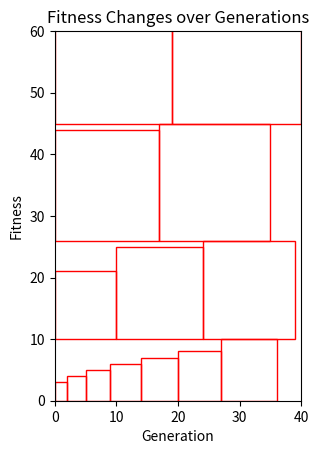

Generate this figure with matplotlib:
# ======================================= #
#   PROBLEM PAKOWANIA / PLECAKOWY W 2D    #
#      Algorytmy optymalizacji (AO)       #
# [redacted]
# [redacted]
# [redacted]
#  Informatyczne Systemy Automatyki (ISA) #
# ======================================= #

# Libraries
import random
import matplotlib.pyplot as plt
import matplotlib.patches as patches

# Represents an item with a name, width, and height
class Item:
    def __init__(self, name, width, height):
        self.name = name
        self.width = width
        self.height = height

# Generates an initial population of solutions for the knapsack problem where each solution
# is represented as a list of binary values indicating whether an item is included or not
def generate_population(items, population_size):
    population = []
    for _ in range(population_size):
        solution = [random.randint(0, 1) for _ in range(len(items))]
        population.append(solution)
    return population

# Calculates the fitness of a solution based on how well the items fit
# into the knapsack without exceeding its width and height constraints
# def fitness(solution, items, knapsack_width, knapsack_height):
#     used_width = 0
#     used_height = 0
#     for i in range(len(items)):
#         if solution[i] == 1:
#             used_width += items[i].width
#             used_height = max(used_height, items[i].height)
#             if used_width > knapsack_width:
#                 used_width = items[i].width
#                 used_height += items[i].height
#             if used_height > knapsack_height:
#                 return 0
#     return used_width * used_height #chujowo, zwraca caly plecak

#dalej chujowo, oblicza tylko elementy, ale wklada wszystkie
def fitness(solution, items, knapsack_width, knapsack_height):
    fit=0
    used_width = 0
    used_height = 0
    for i in range(0, len(items)):
        if solution[i]==1:
            used_width += items[i].width
            used_height = max(used_height, items[i].height) #to daje na najwyzszy element, nawet jesli da loby sie nizej
            if used_width > knapsack_width:
                used_width = items[i].width
                used_height += items[i].height
            if used_height > knapsack_height:
                return 0
            fit+=(items[i].width*items[i].height)
    return fit

# Selects the best-performing solutions from the population based on their fitness scores to proceed to the next generation
def selection(population, items, knapsack_width, knapsack_height):
    sorted_population = sorted(population, key=lambda x: fitness(x, items, knapsack_width, knapsack_height), reverse=True)
    return sorted_population[:len(sorted_population) // 2]

# Performs crossover between two parent solutions to generate two child solutions, aiding in the exploration of the solution space
def crossover(parent1, parent2):
    crossover_point = random.randint(1, len(parent1) - 1)
    child1 = parent1[:crossover_point] + parent2[crossover_point:]
    child2 = parent2[:crossover_point] + parent1[crossover_point:]
    return child1, child2

# Applies mutation to a solution with a certain probability to introduce diversity and prevent premature convergence
def mutation(solution, mutation_rate):
    for i in range(len(solution)):
        if random.random() < mutation_rate:
            solution[i] = 1 - solution[i]
    return solution

# Visualizes the best solution found by plotting the items packed in the knapsack using matplotlib
def visualize_solution(items, knapsack_width, knapsack_height, solution):
    packed_items = next_fit(items, knapsack_width, knapsack_height, solution)

    fig, ax = plt.subplots()
    ax.set_xlim(0, knapsack_width)
    ax.set_ylim(0, knapsack_height)
    ax.set_aspect('equal', 'box')

    for item, x, y in packed_items:
        rect = patches.Rectangle((x, y), item.width, item.height, linewidth=1, edgecolor='r', facecolor='none')
        ax.add_patch(rect)

    plt.xlabel('Width')
    plt.ylabel('Height')
    plt.title('Items in Knapsack')
    plt.show()

# Implements the genetic algorithm to solve the knapsack problem by evolving a population of solutions over multiple generations
def genetic_algorithm(items, knapsack_width, knapsack_height, population_size, generations, initial_mutation_rate):
    population = generate_population(items, population_size)
    fitness_history = []
    mutation_rate = initial_mutation_rate
    for gen in range(generations):
        population = selection(population, items, knapsack_width, knapsack_height)
        new_population = population.copy()
        while len(new_population) < population_size:
            parent1, parent2 = random.choice(population), random.choice(population)
            child1, child2 = crossover(parent1, parent2)
            child1 = mutation(child1, mutation_rate)
            child2 = mutation(child2, mutation_rate)
            new_population.extend([child1, child2])
        population = new_population[:population_size]
        best_solution = max(population, key=lambda x: fitness(x, items, knapsack_width, knapsack_height))
        best_fitness = fitness(best_solution, items, knapsack_width, knapsack_height)
        fitness_history.append(best_fitness)
        mutation_rate *= 0.95   # Decrease mutation rate
    return best_solution, best_fitness, fitness_history

# Packs the items into the knapsack using the Next Fit heuristic and returns the packed items' coordinates for visualization
def next_fit(items, knapsack_width, knapsack_height, solution):
    bin_widths = []
    bin_heights = []
    bin_widths.append(0)
    bin_heights.append(0)

    bin_index = 0
    for i in range(len(items)):
        if solution[i] == 1:
            item = items[i]
            if bin_widths[bin_index] + item.width <= knapsack_width:
                bin_widths[bin_index] += item.width
                bin_heights[bin_index] = max(bin_heights[bin_index], item.height)
            else:
                bin_index += 1
                bin_widths.append(item.width)
                bin_heights.append(item.height)

    packed_items = []
    x = 0
    y = 0
    max_height = 0
    for i in range(len(items)):
        if solution[i] == 1:
            item = items[i]
            if x + item.width > knapsack_width:
                x = 0
                y += max_height
                max_height = 0
            packed_items.append((item, x, y))
            x += item.width
            max_height = max(max_height, item.height)

    return packed_items

# Main function of the program
if __name__ == "__main__":
    items = [
        Item("item1", 2, 3),
        Item("item2", 3, 4),
        Item("item3", 4, 5),
        Item("item4", 5, 6),
        Item("item5", 6, 7),
        Item("item6", 7, 8),
        Item("item7", 20, 29),
        Item("item8", 9, 10),
        Item("item9", 10, 11),
        Item("item10", 11, 12),
        Item("item11", 12, 13),
        Item("item12", 13, 14),
        Item("item13", 14, 15),
        Item("item14", 15, 16),
        Item("item15", 16, 17),
        Item("item16", 17, 18),
        Item("item17", 18, 19),
        Item("item18", 19, 20),
        Item("item19", 20, 21),
        Item("item20", 21, 22)
    ]
    knapsack_width = 40
    knapsack_height = 60
    population_size = 100
    generations = 100
    initial_mutation_rate = 0.1

    best_solution, best_fitness, fitness_history = genetic_algorithm(items, knapsack_width, knapsack_height, population_size, generations, initial_mutation_rate)
    print("Best Solution:", best_solution)
    print("Best Fitness:", best_fitness)

    visualize_solution(items, knapsack_width, knapsack_height, best_solution)

    plt.plot(fitness_history)
    plt.xlabel('Generation')
    plt.ylabel('Fitness')
    plt.title('Fitness Changes over Generations')
    plt.show()